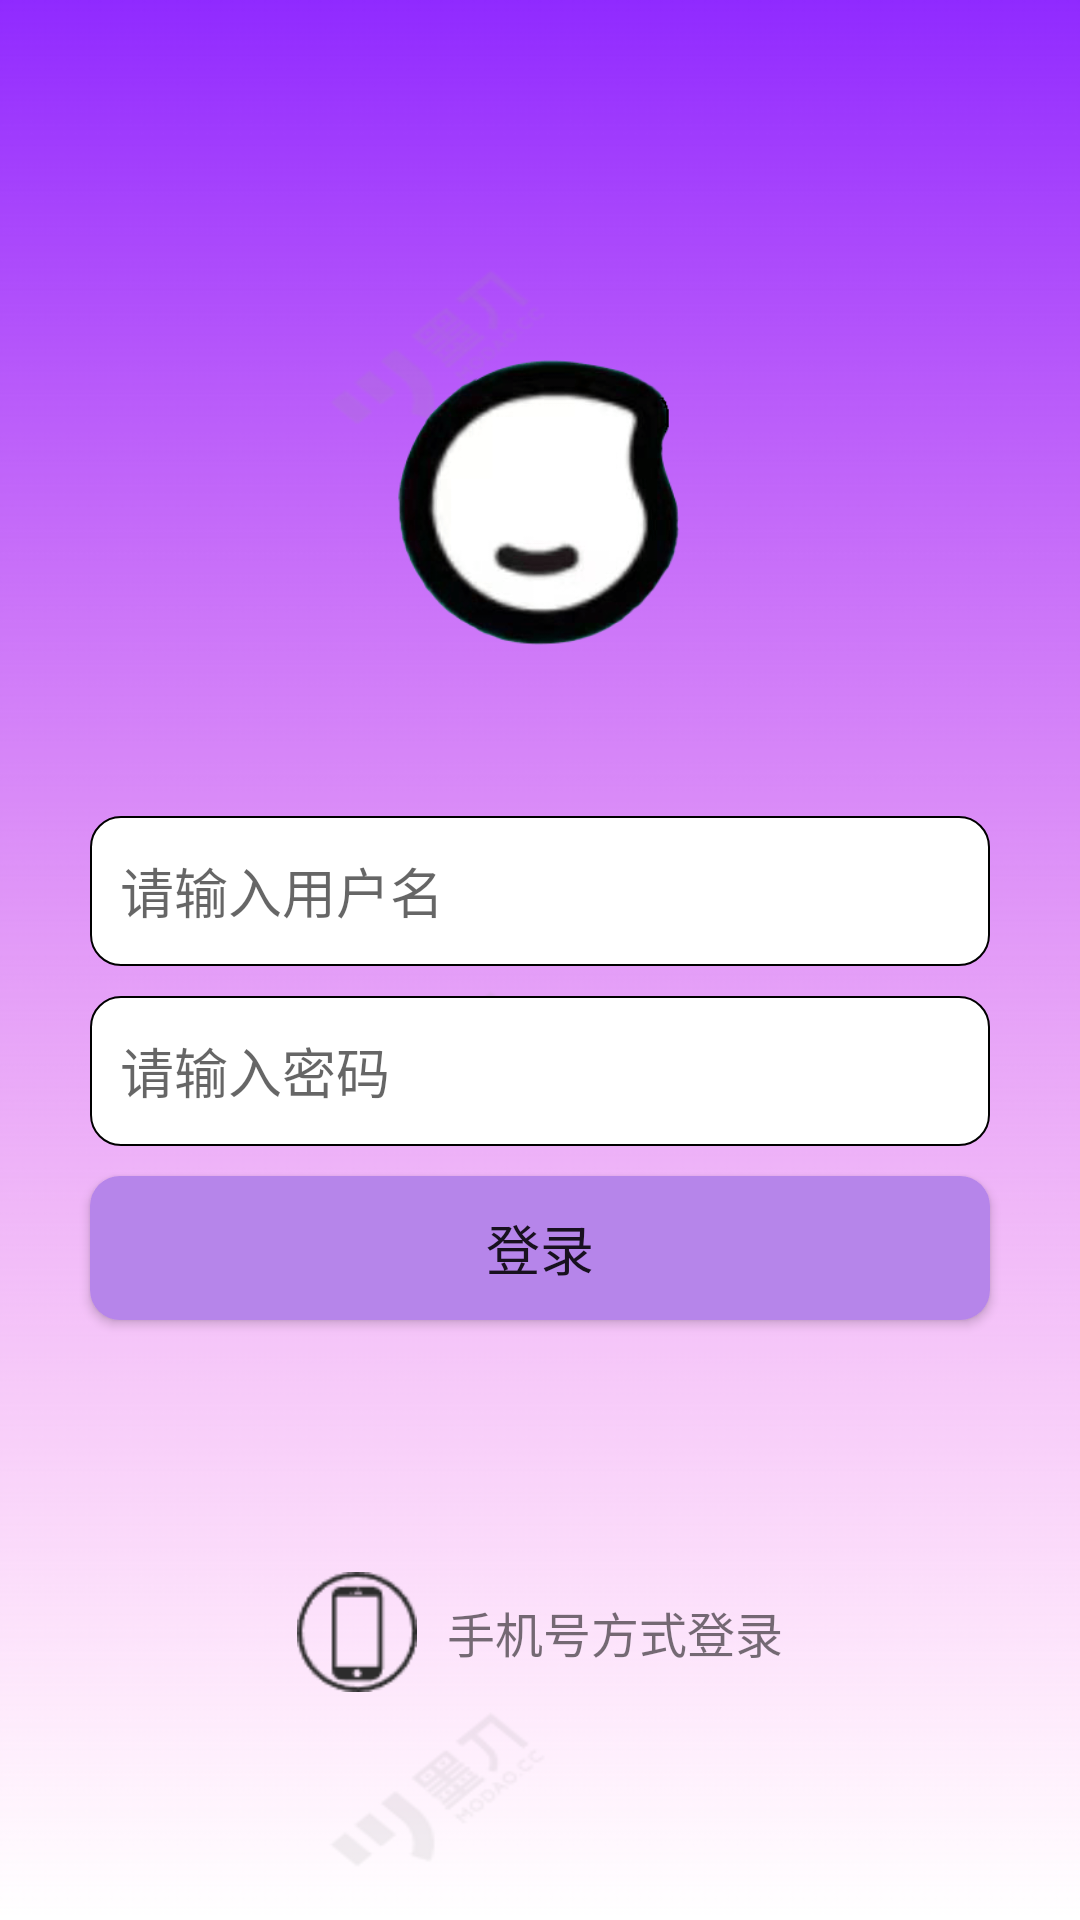

Write the Android layout XML for this screen, with the resource values it uses.
<!-- AndroidManifest.xml: application theme Theme.YuLiDressing -->
<!-- res/layout/activity_login.xml -->
<?xml version="1.0" encoding="utf-8"?>
<LinearLayout xmlns:android="http://schemas.android.com/apk/res/android"
    xmlns:app="http://schemas.android.com/apk/res-auto"
    xmlns:tools="http://schemas.android.com/tools"
    android:layout_width="match_parent"
    android:layout_height="match_parent"
    tools:context=".MainActivity"
    android:background="@color/white"
    android:orientation="vertical"
    android:gravity="center"
    >
    <LinearLayout
        android:layout_width="match_parent"
        android:layout_height="match_parent"
        android:orientation="vertical"
        android:background="@drawable/background"
        android:gravity="center"
        >
        <ImageView
            android:id="@+id/login_logo"
            android:layout_width="200dp"
            android:layout_height="200dp"
            android:src="@drawable/logo"
            ></ImageView>

        <EditText
            android:id="@+id/login_username"
            android:layout_width="300dp"
            android:layout_height="50dp"
            android:padding="10dp"
            android:hint="请输入用户名"
            android:textColor="@color/black"
            android:background="@drawable/showshape"></EditText>
        <EditText
            android:id="@+id/login_pwd"
            android:layout_width="300dp"
            android:layout_height="50dp"
            android:padding="10dp"
            android:layout_marginTop="10dp"
            android:layout_marginBottom="10dp"
            android:inputType="textPassword"
            android:hint="请输入密码"
            android:textColor="@color/black"
            android:background="@drawable/showshape">
        </EditText>

        <android.widget.Button
            android:id="@+id/btn_login"
            android:layout_width="300dp"
            android:layout_height="wrap_content"
            android:textSize="18dp"
            android:background="@drawable/loginbutton"
            android:backgroundTint="@color/purple"
            android:text="登录"></android.widget.Button>
      <LinearLayout
          android:layout_width="wrap_content"
          android:layout_height="50dp"></LinearLayout>


        <LinearLayout
            android:layout_width="wrap_content"
            android:layout_height="wrap_content"
            android:orientation="horizontal"
            android:gravity="center_vertical"
            android:layout_marginTop="30dp"
            >
            <ImageView
                android:layout_width="40dp"
                android:layout_height="wrap_content"
                android:src="@drawable/imgphone2"></ImageView>
            <TextView
                android:id="@+id/login_phoneButton"
                android:layout_width="wrap_content"
                android:layout_height="wrap_content"
                android:text="手机号方式登录"
                android:layout_marginLeft="10dp"
                android:textSize="16dp"
                ></TextView>


        </LinearLayout>


    </LinearLayout>
</LinearLayout>
<!-- resources referenced by this layout -->
<resources>
  <color name="black">#FF000000</color>
  <color name="purple">#FFB685EA</color>
  <color name="white">#FFFFFFFF</color>
  <!-- drawable background: png bitmap (drawable, 18742 bytes) -->
  <!-- drawable imgphone2: png bitmap (drawable, 1109 bytes) -->
  <!-- drawable loginbutton (drawable) -->
  <?xml version="1.0" encoding="utf-8"?>
  <shape xmlns:android="http://schemas.android.com/apk/res/android"
      android:shape="rectangle">
      <solid android:color="#B685EA"/>
      <corners
          android:topLeftRadius="10dp"
          android:topRightRadius="10dp"
          android:bottomLeftRadius="10dp"
          android:bottomRightRadius="10dp"
          />
  </shape>
  <!-- drawable logo: png bitmap (drawable, 17029 bytes) -->
  <!-- drawable showshape (drawable) -->
  <?xml version="1.0" encoding="utf-8"?>
  <shape xmlns:android="http://schemas.android.com/apk/res/android">
      
      <solid android:color="#FFFFFF" />
      
      <stroke
          android:width="0.5dp"></stroke>
  
      
      <corners
          android:topLeftRadius="10dp"
          android:topRightRadius="10dp"
          android:bottomLeftRadius="10dp"
          android:bottomRightRadius="10dp" />
  </shape>
  <style name="Theme.YuLiDressing" parent="Base.Theme.YuLiDressing" />
  <style name="Base.Theme.YuLiDressing" parent="Theme.MaterialComponents.DayNight.Bridge">
          
          
      </style>
</resources>
